Run: headless pygame with SDL's dummy video driver; simulated clock (each Clock.tick advances the game by its frame time, no real sleeping); random seed 0; keys injected as events and as key.get_pressed() state; no mouse input.
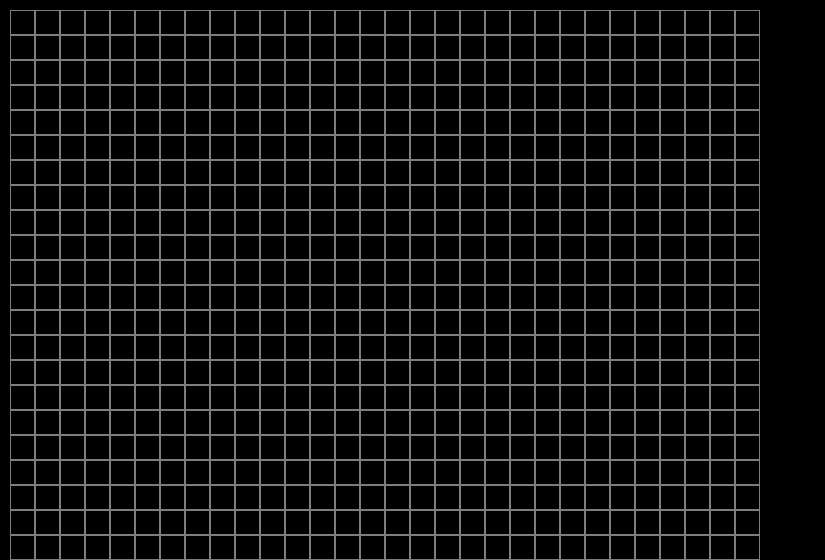
Frame 1 of 4 · flips 1–60 · no input
Frame 2 of 4 · flips 61–180 · tapped SPACE, RETURN · held RIGHT (→), D · screen unchanged from frame 1, image omitted
Frame 3 of 4 · flips 181–300 · held DOWN (↓), S · screen unchanged from frame 2, image omitted
Frame 4 of 4 · flips 301–420 · held LEFT (←), A, UP (↑), W · screen unchanged from frame 3, image omitted

The pygame program that drew these frames:

import pygame

WINDOW_SIZE = WIDTH, HEIGHT = 825,  560  # размер поля (33, 23), размер клетки 25


class Board:
    def __init__(self, width, height, screen):
        self.width = width
        self.height = height
        self.screen = screen
        self.board = [[0, 0, 0, 0, 0, 0, 0, 0, 0, 0, 0, 0, 0, 0, 0, 0, 0, 0, 0, 0, 0, 0, 0, 0, 0, 0, 0, 0, 0, 0, 0, 0, 0],
                      [0, 0, 0, 0, 0, 0, 0, 0, 0, 0, 0, 0, 0, 0, 0, 0, 0, 0, 0, 0, 0, 0, 0, 0, 0, 0, 0, 0, 0, 0, 0, 0, 0],
                      [0, 0, 0, 0, 0, 0, 0, 0, 0, 0, 0, 0, 0, 0, 0, 0, 0, 0, 0, 0, 0, 0, 0, 0, 0, 0, 0, 0, 0, 0, 0, 0, 0],
                      [0, 0, 0, 0, 0, 0, 0, 0, 0, 0, 0, 0, 0, 0, 0, 0, 0, 0, 0, 0, 0, 0, 0, 0, 0, 0, 0, 0, 0, 0, 0, 0, 0],
                      [0, 0, 0, 0, 0, 0, 0, 0, 0, 0, 0, 0, 0, 0, 0, 0, 0, 0, 0, 0, 0, 0, 0, 0, 0, 0, 0, 0, 0, 0, 0, 0, 0],
                      [0, 0, 0, 0, 0, 0, 0, 0, 0, 0, 0, 0, 0, 0, 0, 0, 0, 0, 0, 0, 0, 0, 0, 0, 0, 0, 0, 0, 0, 0, 0, 0, 0],
                      [0, 0, 0, 0, 0, 0, 0, 0, 0, 0, 0, 0, 0, 0, 0, 0, 0, 0, 0, 0, 0, 0, 0, 0, 0, 0, 0, 0, 0, 0, 0, 0, 0],
                      [0, 0, 0, 0, 0, 0, 0, 0, 0, 0, 0, 0, 0, 0, 0, 0, 0, 0, 0, 0, 0, 0, 0, 0, 0, 0, 0, 0, 0, 0, 0, 0, 0],
                      [0, 0, 0, 0, 0, 0, 0, 0, 0, 0, 0, 0, 0, 0, 0, 0, 0, 0, 0, 0, 0, 0, 0, 0, 0, 0, 0, 0, 0, 0, 0, 0, 0],
                      [0, 0, 0, 0, 0, 0, 0, 0, 0, 0, 0, 0, 0, 0, 0, 0, 0, 0, 0, 0, 0, 0, 0, 0, 0, 0, 0, 0, 0, 0, 0, 0, 0],
                      [0, 0, 0, 0, 0, 0, 0, 0, 0, 0, 0, 0, 0, 0, 0, 0, 0, 0, 0, 0, 0, 0, 0, 0, 0, 0, 0, 0, 0, 0, 0, 0, 0],
                      [0, 0, 0, 0, 0, 0, 0, 0, 0, 0, 0, 0, 0, 0, 0, 0, 0, 0, 0, 0, 0, 0, 0, 0, 0, 0, 0, 0, 0, 0, 0, 0, 0],
                      [0, 0, 0, 0, 0, 0, 0, 0, 0, 0, 0, 0, 0, 0, 0, 0, 0, 0, 0, 0, 0, 0, 0, 0, 0, 0, 0, 0, 0, 0, 0, 0, 0],
                      [0, 0, 0, 0, 0, 0, 0, 0, 0, 0, 0, 0, 0, 0, 0, 0, 0, 0, 0, 0, 0, 0, 0, 0, 0, 0, 0, 0, 0, 0, 0, 0, 0],
                      [0, 0, 0, 0, 0, 0, 0, 0, 0, 0, 0, 0, 0, 0, 0, 0, 0, 0, 0, 0, 0, 0, 0, 0, 0, 0, 0, 0, 0, 0, 0, 0, 0],
                      [0, 0, 0, 0, 0, 0, 0, 0, 0, 0, 0, 0, 0, 0, 0, 0, 0, 0, 0, 0, 0, 0, 0, 0, 0, 0, 0, 0, 0, 0, 0, 0, 0],
                      [0, 0, 0, 0, 0, 0, 0, 0, 0, 0, 0, 0, 0, 0, 0, 0, 0, 0, 0, 0, 0, 0, 0, 0, 0, 0, 0, 0, 0, 0, 0, 0, 0],
                      [0, 0, 0, 0, 0, 0, 0, 0, 0, 0, 0, 0, 0, 0, 0, 0, 0, 0, 0, 0, 0, 0, 0, 0, 0, 0, 0, 0, 0, 0, 0, 0, 0],
                      [0, 0, 0, 0, 0, 0, 0, 0, 0, 0, 0, 0, 0, 0, 0, 0, 0, 0, 0, 0, 0, 0, 0, 0, 0, 0, 0, 0, 0, 0, 0, 0, 0],
                      [0, 0, 0, 0, 0, 0, 0, 0, 0, 0, 0, 0, 0, 0, 0, 0, 0, 0, 0, 0, 0, 0, 0, 0, 0, 0, 0, 0, 0, 0, 0, 0, 0],
                      [0, 0, 0, 0, 0, 0, 0, 0, 0, 0, 0, 0, 0, 0, 0, 0, 0, 0, 0, 0, 0, 0, 0, 0, 0, 0, 0, 0, 0, 0, 0, 0, 0],
                      [0, 0, 0, 0, 0, 0, 0, 0, 0, 0, 0, 0, 0, 0, 0, 0, 0, 0, 0, 0, 0, 0, 0, 0, 0, 0, 0, 0, 0, 0, 0, 0, 0],
                      [0, 0, 0, 0, 0, 0, 0, 0, 0, 0, 0, 0, 0, 0, 0, 0, 0, 0, 0, 0, 0, 0, 0, 0, 0, 0, 0, 0, 0, 0, 0, 0, 0]]

    def set_view(self, left, top, cell_size):
        self.left = left
        self.top = top
        self.cell_size = cell_size

    def render(self):
        for x in range(self.width):
            for y in range(self.height):
                pygame.draw.rect(self.screen, (125, 125, 125), (x * self.cell_size + self.left,
                                                                y * self.cell_size + self.top, self.cell_size,
                                                                self.cell_size), width=1)


class Pacman(Board):
    pass


if __name__ == '__main__':
    pygame.init()
    screen = pygame.display.set_mode(WINDOW_SIZE)

    running = True

    defx = 10
    defy = 10
    cell_size = 25

    life = Pacman(30, 30, screen)
    life.set_view(defx, defy, cell_size)
    life.render()
    pygame.display.flip()

    while running:
        for event in pygame.event.get():
            if event.type == pygame.QUIT:
                running = False
        pygame.display.flip()
    pygame.quit()
